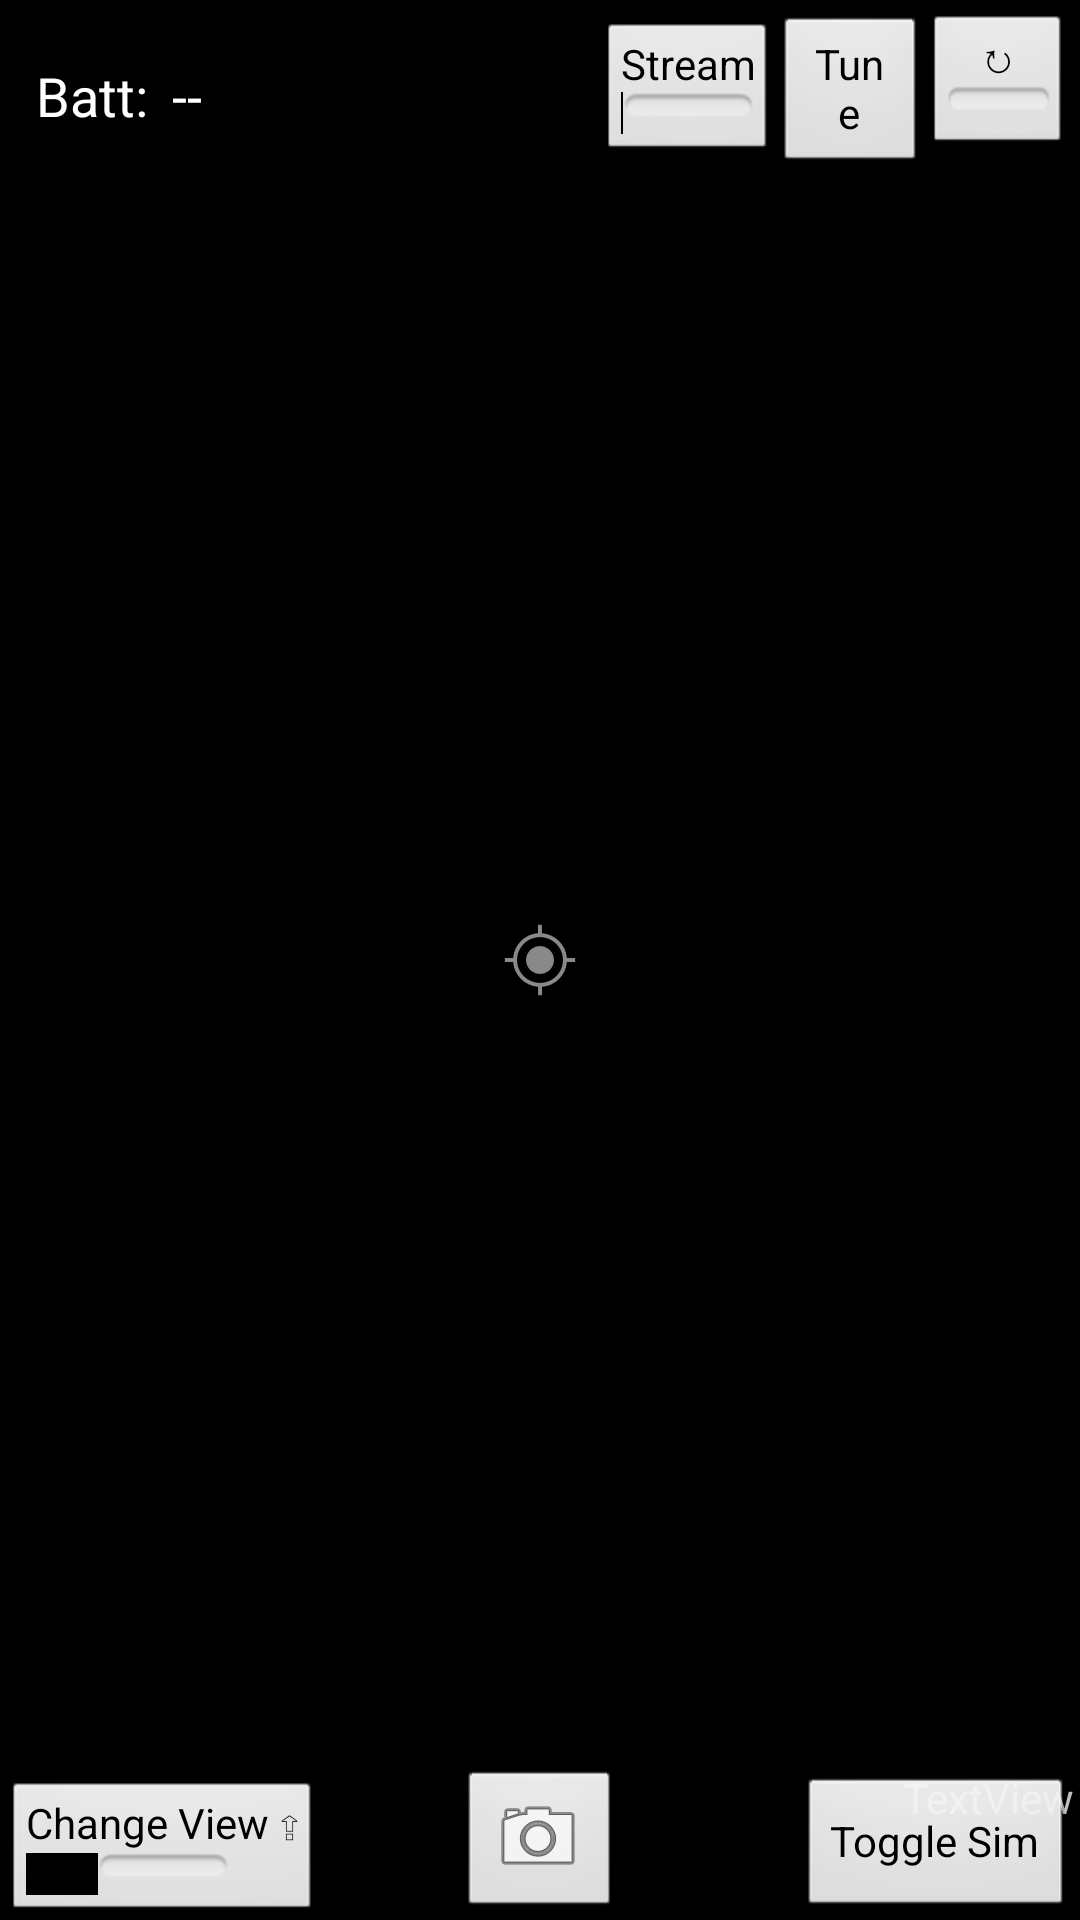

Layout XML and referenced resources for this Android screen:
<!-- AndroidManifest.xml: activity theme FullscreenTheme -->
<!-- res/layout/activity_preview.xml -->
<FrameLayout xmlns:android="http://schemas.android.com/apk/res/android"
    xmlns:tools="http://schemas.android.com/tools" android:layout_width="match_parent"
    android:layout_height="match_parent" android:background="@android:color/background_dark"
    android:orientation="vertical"
    tools:context=".PreviewActivity" android:keepScreenOn="true" android:id="@+id/topView"
    android:touchscreenBlocksFocus="false">




    
    <ImageView
        android:layout_width="fill_parent"
        android:layout_height="fill_parent"
        android:id="@+id/imageView"
        android:layout_gravity="center_horizontal|top"
        android:focusable="false"
        android:focusableInTouchMode="false"
        android:scaleType="fitCenter" />

    <FrameLayout android:layout_width="match_parent" android:layout_height="match_parent"
        android:fitsSystemWindows="true"
        android:id="@+id/fullscreen_content">
        <LinearLayout
            android:id="@+id/fullscreen_content_controls_top" style="@android:style/ButtonBar"
            android:layout_width="match_parent"
            android:layout_height="wrap_content"
            android:layout_gravity="top|center_horizontal" android:orientation="horizontal"
            tools:ignore="UselessParent"
            android:background="@color/black_overlay">


            <TextView
                android:layout_width="wrap_content"
                android:layout_height="wrap_content"
                android:textAppearance="?android:attr/textAppearanceMedium"
                android:text="@string/battery_label"
                android:id="@+id/batteryLabelTextView"
                android:layout_margin="8dp"
                android:layout_weight="0"
                android:layout_gravity="left|center_vertical"
                style="?actionMenuTextAppearance"/>

            <ImageView
                android:layout_width="wrap_content"
                android:layout_height="wrap_content"
                android:id="@+id/batteryChargeIndicator"
                android:layout_gravity="left|center_vertical"
                android:layout_weight="0"
                android:src="@android:drawable/ic_lock_idle_charging"
                android:tint="@color/accent_material_light"
                android:visibility="gone" />

            <TextView
                android:layout_width="wrap_content"
                android:layout_height="wrap_content"
                android:textAppearance="?android:attr/textAppearanceMedium"
                android:id="@+id/batteryLevelTextView"
                android:layout_weight="0.48"
                android:layout_gravity="left|center_vertical"
                android:text="--" />

            <ToggleButton
                android:layout_width="wrap_content"
                android:layout_height="wrap_content"
                android:text="Cable"
                android:id="@+id/chargeCableToggle"
                android:layout_weight="0.10"
                android:checked="false"
                android:visibility="invisible"
                android:onClick="onSimulatedChargeCableToggleClicked" />

            <ToggleButton
                android:layout_width="wrap_content"
                android:layout_height="wrap_content"
                android:id="@+id/streamButton"
                style="?metaButtonBarButtonStyle"
                android:textOff="@string/startNetStream"
                android:textOn="@string/stopNetStream"
                android:onClick="onNetStreamClicked"/>

            <Button
                android:layout_width="51dp" style="?metaButtonBarButtonStyle"
                android:layout_height="wrap_content"
                android:text="@string/performTuning"
                android:id="@+id/tuneButton"
                android:onClick="onTuneClicked" />

            <ToggleButton
                android:layout_width="47dp"
                android:layout_height="wrap_content"
                android:text="@string/rotate_on"
                android:id="@+id/switch_rotate"
                android:onClick="onRotateClicked"
                android:layout_gravity="right"
                android:textOff="@string/rotate_off"
                android:textOn="@string/rotate_on"
                style="?metaButtonBarButtonStyle" />


        </LinearLayout>
        <FrameLayout android:id="@+id/fullscreen_content_controls" style="?metaButtonBarStyle"
            android:layout_width="match_parent" android:layout_height="wrap_content"
            android:layout_gravity="bottom|center_horizontal"
            android:background="@color/black_overlay"
            tools:ignore="UselessParent"
            android:columnCount="3"
            android:rowCount="2">
            <LinearLayout
                android:orientation="horizontal"
                android:layout_width="fill_parent"
                android:layout_height="wrap_content"
                android:layout_gravity="center_horizontal|bottom"
                android:baselineAligned="false"
                android:id="@+id/imageTypeListContainer"
                android:focusableInTouchMode="false"
                android:visibility="gone">

                <ListView
                    android:layout_width="wrap_content"
                    android:layout_height="wrap_content"
                    android:id="@+id/imageTypeListView"
                    android:layout_gravity="center_vertical|bottom|left"
                    android:layout_marginBottom="60dp"
                    android:textAppearance="?android:attr/textAppearanceLarge"
                    android:alpha="0.9"
                    android:layout_weight="0.25"
                    android:choiceMode="singleChoice"
                    android:clickable="true"
                    android:dividerHeight="0dp"
                    android:footerDividersEnabled="false" />

                <ListView
                    android:layout_width="wrap_content"
                    android:layout_height="wrap_content"
                    android:id="@+id/paletteListView"
                    android:layout_marginBottom="60dp"
                    android:alpha="0.9"
                    android:layout_gravity="bottom|right"
                    android:layout_weight="0.75"
                    android:choiceMode="singleChoice"
                    android:textAppearance="?android:attr/textAppearanceLarge"
                    android:clickable="true"
                    android:dividerHeight="0dp" />
            </LinearLayout>

            <ImageButton style="?metaButtonBarButtonStyle"
                android:layout_width="wrap_content"
                android:layout_height="wrap_content"
                android:id="@+id/imageButton"
                android:layout_weight="0.33"
                android:onClick="onCaptureImageClicked"
                android:src="@android:drawable/ic_menu_camera"
                android:layout_gravity="center_horizontal|bottom" />

            <TextView

                android:text="TextView"
                android:layout_width="wrap_content"
                android:layout_height="wrap_content"
                android:layout_gravity="center_horizontal|right"
                android:id="@+id/timerTextView" />

            <ToggleButton android:id="@+id/change_view_button" style="?metaButtonBarButtonStyle"
                android:layout_width="wrap_content" android:layout_height="wrap_content"
                android:layout_weight="0.33" android:textOff="@string/change_view"
                android:textOn="@string/change_view_retract"
                android:onClick="onChangeViewClicked"
                android:layout_gravity="bottom|left" />



            <Button
                android:layout_width="wrap_content" style="?metaButtonBarButtonStyle"
                android:layout_height="wrap_content"
                android:id="@+id/connect_sim_button"
                android:onClick="onConnectSimClicked"
                android:layout_gravity="center_horizontal|bottom|right"
                android:text="@string/connectSim" />


        </FrameLayout>

        <ProgressBar
            style="?android:attr/progressBarStyle"
            android:layout_width="wrap_content"
            android:layout_height="wrap_content"
            android:id="@+id/tuningProgressBar"
            android:layout_gravity="center"
            android:visibility="gone" />

        <TextView
            android:layout_width="wrap_content"
            android:layout_height="wrap_content"
            android:textAppearance="?android:attr/textAppearanceMedium"
            android:text="@string/txtTuning"
            android:id="@+id/tuningTextView"
            android:labelFor="@id/tuningProgressBar"
            android:layout_gravity="center"
            android:layout_marginTop="36dp"
            android:visibility="gone" />

        <TextView
            android:layout_width="wrap_content"
            android:layout_height="wrap_content"
            android:textAppearance="?android:attr/textAppearanceLarge"
            android:text="Please Connect FLIR One"
            android:id="@+id/pleaseConnect"
            android:layout_gravity="center"
            android:layout_marginTop="90dp"
            android:visibility="gone" />


    </FrameLayout>

    <ImageView
        android:layout_width="wrap_content"
        android:layout_height="wrap_content"
        android:id="@+id/spotMeterIcon"
        android:layout_gravity="center"
        android:src="@android:drawable/ic_menu_mylocation"
        android:alpha="0.9" />

    <TextView
        android:layout_width="wrap_content"
        android:layout_height="wrap_content"
        android:textAppearance="?android:attr/textAppearanceSmall"
        android:id="@+id/spotMeterValue"
        android:layout_gravity="center"
        android:alpha="0.9"
        android:paddingTop="39dp"
        android:shadowColor="#000000"
        android:shadowDx="0"
        android:shadowDy="0"
        android:shadowRadius="3"/>
</FrameLayout>
<!-- resources referenced by this layout -->
<resources>
  <string name="battery_label">Batt:</string>
  <string name="change_view">Change View \u21EA</string>
  <string name="change_view_retract">Change View \u21B2</string>
  <string name="connectSim">Toggle Sim</string>
  <string name="performTuning">Tune</string>
  <string name="rotate_off">\u21BB</string>
  <string name="rotate_on">\u21BA</string>
  <string name="startNetStream">Stream</string>
  <string name="stopNetStream">Disconnect</string>
  <string name="txtTuning">Tuning...</string>
  <style name="ButtonBar">
          <item name="android:paddingLeft">2dp</item>
          <item name="android:paddingTop">5dp</item>
          <item name="android:paddingRight">2dp</item>
          <item name="android:paddingBottom">0dp</item>
          <item name="android:background">@android:drawable/bottom_bar</item>
      </style>
  <style name="FullscreenTheme" parent="android:Theme.NoTitleBar">
          <item name="android:windowContentOverlay">@null</item>
          <item name="android:windowBackground">@null</item>
          <item name="metaButtonBarStyle">@style/ButtonBar</item>
          <item name="metaButtonBarButtonStyle">@style/ButtonBarButton</item>
      </style>
  <style name="ButtonBarButton" />
</resources>
